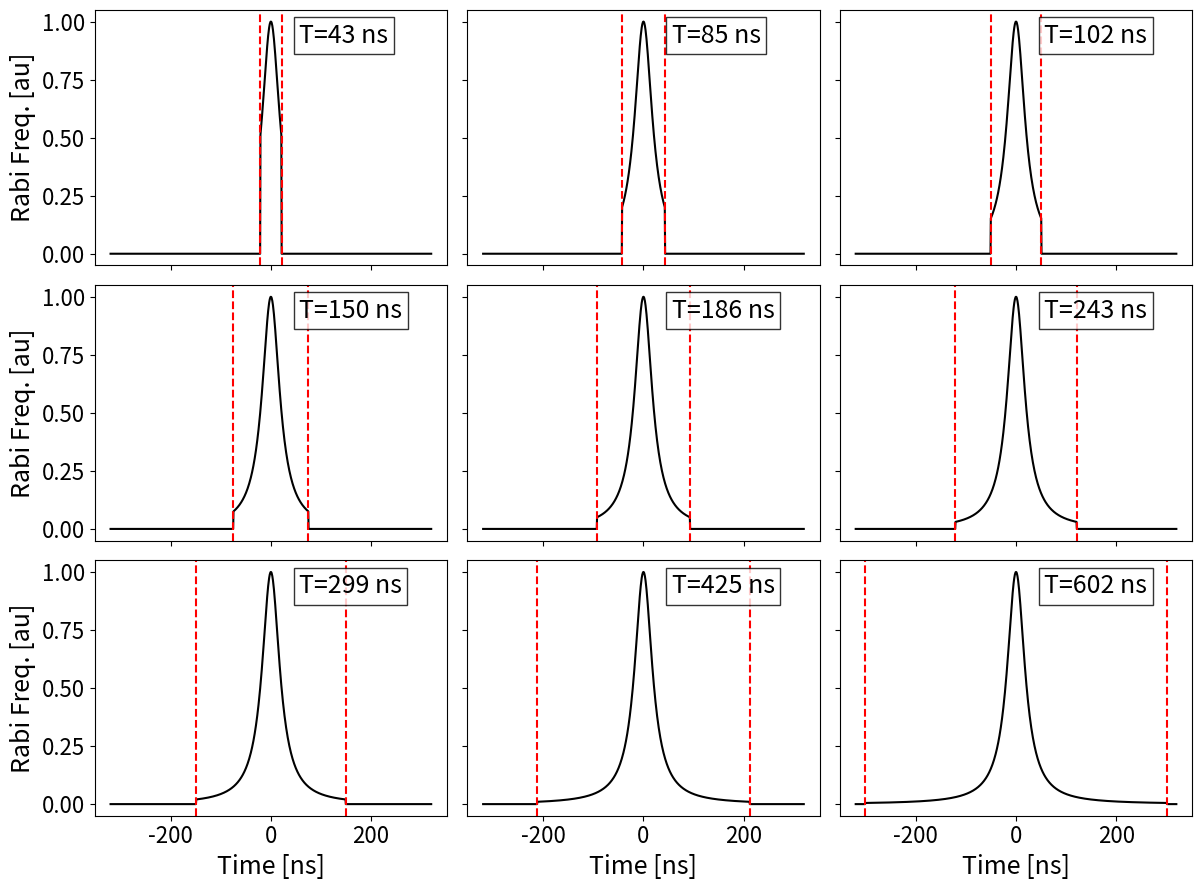

This figure's Python source: (Note: this script raises an exception after producing the figure.)
import matplotlib.pyplot as plt
import numpy as np
import matplotlib; matplotlib.use('Agg')

# Define the Lorentzian function
def lorentzian(x, x0, sigma):
    return 1 / (((x - x0) / sigma) ** 2 + 1)

# Define the truncated Lorentzian function
def truncated_lorentzian(x, x0, sigma, duration):
    return np.where(np.abs(x - x0) <= duration/2, lorentzian(x, x0, sigma), 0)

# Generate x values
x = np.linspace(-320, 320, 1000)

# Define the parameters for each subplot
parameters = [
    (0, 21.33, 42.666666666),
    (0, 21.33, 85.3333333333),
    (0, 21.33, 101.566982095),
    (0, 21.33, 149.84040893),
    (0, 21.33, 185.979688258),
    (0, 21.33, 242.612936664),
    (0, 21.33, 298.666666667),
    (0, 21.33, 424.527973164),
    (0, 21.33, 601.8874018)
]

# Create the grid of plots
fig, axes = plt.subplots(3, 3, figsize=(12, 9), sharex='col', sharey='row')

# Iterate over each subplot
for ax, params in zip(axes.flat, parameters):
    x0, sigma, duration = params
    y = truncated_lorentzian(x, x0, sigma, duration)
    ax.plot(x, y, color='black', linewidth=1.5)
    ax.axvline(-duration/2, color='r', linestyle='--', linewidth=1.5)
    ax.axvline(duration/2, color='r', linestyle='--', linewidth=1.5)
    # ax.set_title(f"duration={np.round(duration, 2)} ns")
    param_box_text = f'T={int(np.round(duration, 0))} ns'
    ax.text(
        0.58,
        0.95,
        param_box_text,
        fontsize=18,
        transform=ax.transAxes,
        verticalalignment='top',
        bbox=dict(facecolor='white', alpha=0.8)
    )
    ax.tick_params(axis='x', labelsize=16)
    ax.tick_params(axis='y', labelsize=16)

for ax in axes[-1]:
    ax.set_xlabel('Time [ns]', fontsize=18)
for ax in axes[:, 0]:
    ax.set_ylabel('Rabi Freq. [au]', fontsize=18)

# Adjust the spacing between subplots
plt.tight_layout()

plt.savefig(f"C:/Users/<user>/Downloads/lorentzian_grid_{np.random.randint(1000)}.pdf", format="PDF")
# Display the grid of plots
# plt.show()
